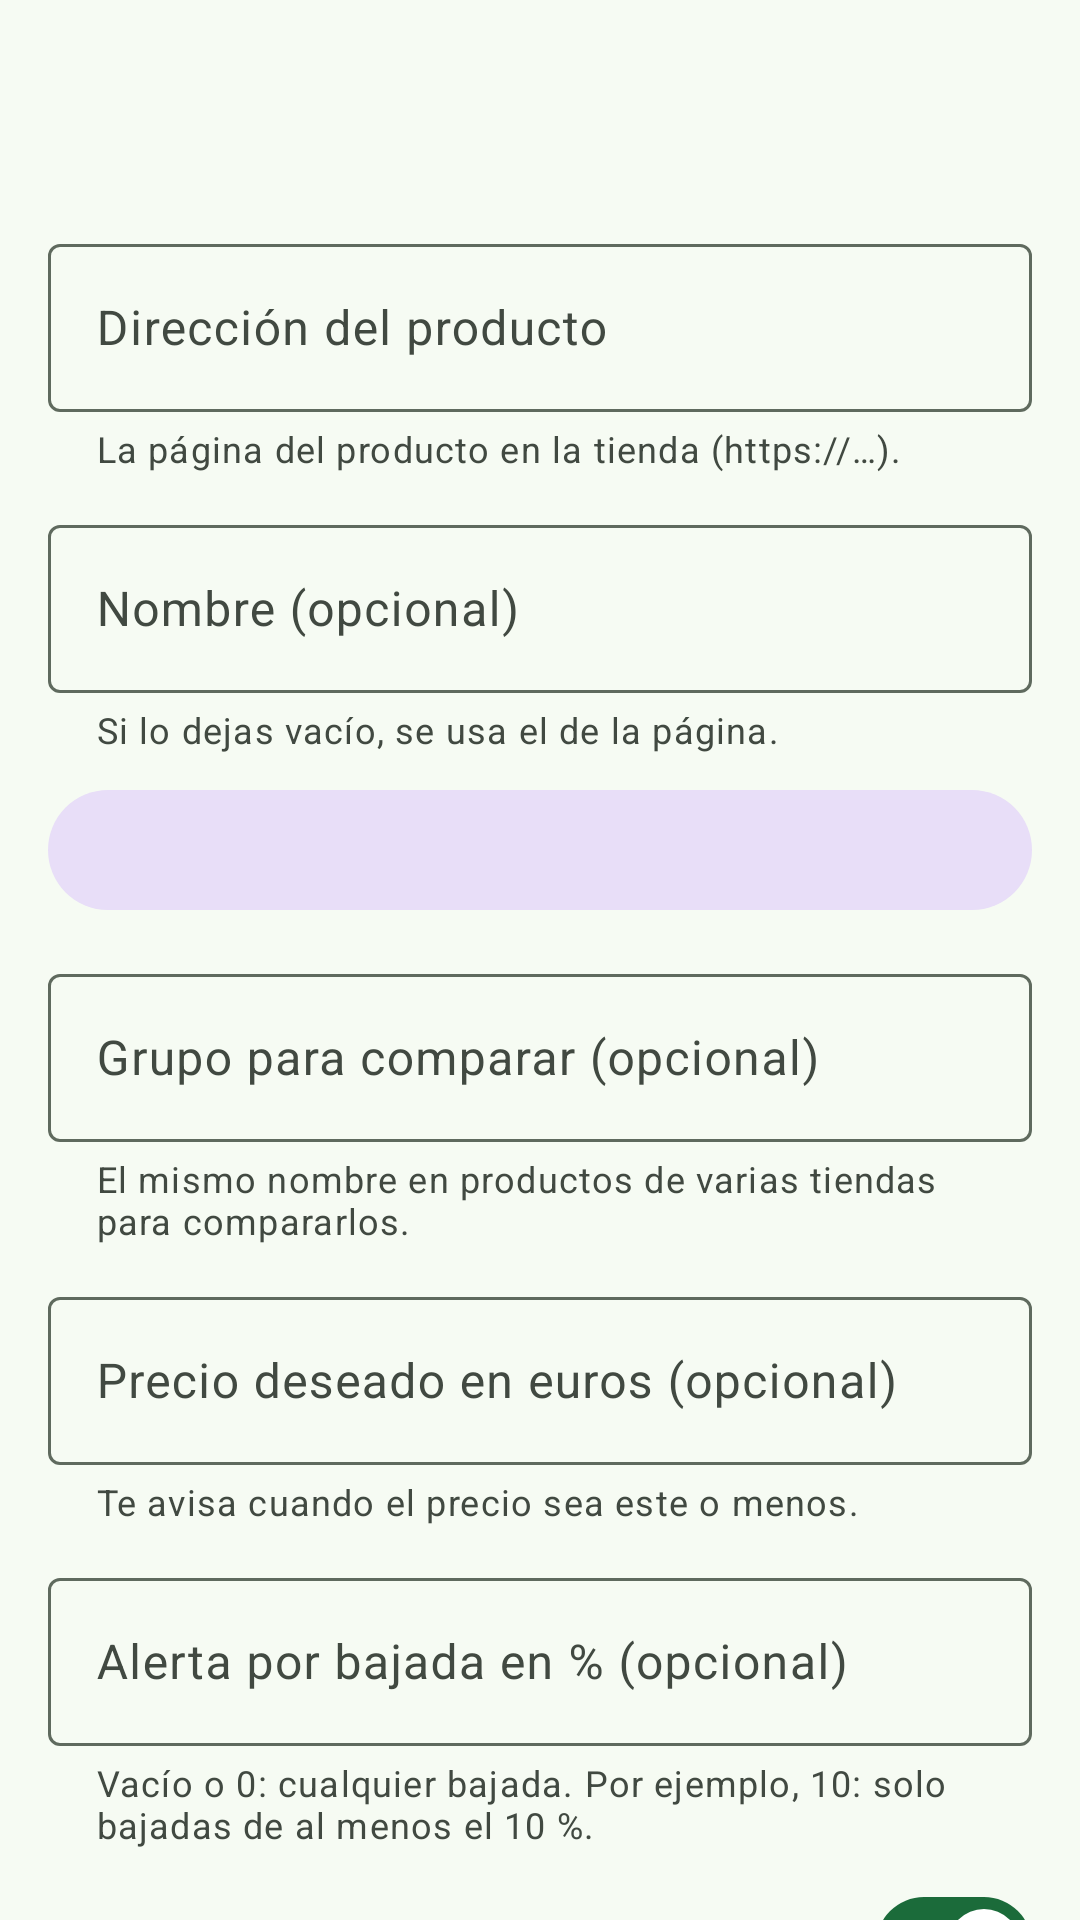

Produce the Android XML layout that renders to this screen, including the resource entries it uses.
<!-- AndroidManifest.xml: application theme Tema.NoMeSubas -->
<!-- res/layout/activity_editar_producto.xml -->
<?xml version="1.0" encoding="utf-8"?>
<LinearLayout xmlns:android="http://schemas.android.com/apk/res/android"
	xmlns:app="http://schemas.android.com/apk/res-auto"
	android:id="@+id/raiz"
	android:layout_width="match_parent"
	android:layout_height="match_parent"
	android:background="?android:attr/colorBackground"
	android:orientation="vertical">

	<com.google.android.material.appbar.MaterialToolbar
		android:id="@+id/barra"
		android:layout_width="match_parent"
		android:layout_height="?attr/actionBarSize" />

	<androidx.core.widget.NestedScrollView
		android:layout_width="match_parent"
		android:layout_height="0dp"
		android:layout_weight="1">

		<LinearLayout
			android:layout_width="match_parent"
			android:layout_height="wrap_content"
			android:orientation="vertical"
			android:paddingHorizontal="16dp"
			android:paddingBottom="24dp">

			<com.google.android.material.textfield.TextInputLayout
				android:id="@+id/campo_url"
				style="@style/Campo"
				android:hint="@string/campo_direccion"
				app:helperText="@string/ayuda_direccion">

				<com.google.android.material.textfield.TextInputEditText
					android:id="@+id/url"
					style="@style/Campo.Texto"
					android:inputType="textUri" />
			</com.google.android.material.textfield.TextInputLayout>

			<com.google.android.material.textfield.TextInputLayout
				android:id="@+id/campo_nombre"
				style="@style/Campo"
				android:hint="@string/campo_nombre"
				app:helperText="@string/ayuda_nombre">

				<com.google.android.material.textfield.TextInputEditText
					android:id="@+id/nombre"
					style="@style/Campo.Texto"
					android:inputType="textCapSentences" />
			</com.google.android.material.textfield.TextInputLayout>

			<com.google.android.material.button.MaterialButton
				android:id="@+id/categoria"
				style="@style/Boton.Accion"
				android:layout_width="match_parent"
				android:layout_height="wrap_content"
				android:layout_marginTop="8dp" />

			<com.google.android.material.textfield.TextInputLayout
				android:id="@+id/campo_grupo"
				style="@style/Campo"
				android:hint="@string/campo_grupo"
				app:helperText="@string/ayuda_grupo">

				<com.google.android.material.textfield.TextInputEditText
					android:id="@+id/grupo"
					style="@style/Campo.Texto"
					android:inputType="textCapSentences" />
			</com.google.android.material.textfield.TextInputLayout>

			<com.google.android.material.textfield.TextInputLayout
				android:id="@+id/campo_objetivo"
				style="@style/Campo"
				android:hint="@string/campo_objetivo"
				app:helperText="@string/ayuda_objetivo">

				<com.google.android.material.textfield.TextInputEditText
					android:id="@+id/objetivo"
					style="@style/Campo.Texto"
					android:digits="0123456789.,"
					android:inputType="numberDecimal" />
			</com.google.android.material.textfield.TextInputLayout>

			<com.google.android.material.textfield.TextInputLayout
				android:id="@+id/campo_alerta"
				style="@style/Campo"
				android:hint="@string/campo_alerta"
				app:helperText="@string/ayuda_alerta">

				<com.google.android.material.textfield.TextInputEditText
					android:id="@+id/alerta"
					style="@style/Campo.Texto"
					android:digits="0123456789.,"
					android:inputType="numberDecimal" />
			</com.google.android.material.textfield.TextInputLayout>

			<com.google.android.material.materialswitch.MaterialSwitch
				android:id="@+id/avisar_disponible"
				android:layout_width="match_parent"
				android:layout_height="wrap_content"
				android:layout_marginTop="8dp"
				android:checked="true"
				android:minHeight="48dp"
				android:text="@string/campo_avisar_disponible" />

			<com.google.android.material.textfield.TextInputLayout
				android:id="@+id/campo_selector"
				style="@style/Campo"
				android:hint="@string/campo_selector"
				app:helperText="@string/ayuda_selector">

				<com.google.android.material.textfield.TextInputEditText
					android:id="@+id/selector"
					style="@style/Campo.Texto"
					android:inputType="text" />
			</com.google.android.material.textfield.TextInputLayout>

			<com.google.android.material.button.MaterialButton
				android:id="@+id/elegir_precio"
				style="@style/Boton.Accion"
				android:layout_width="match_parent"
				android:layout_height="wrap_content"
				android:text="@string/elegir_precio"
				android:visibility="gone" />

			<com.google.android.material.textfield.TextInputLayout
				android:id="@+id/campo_notas"
				style="@style/Campo"
				android:hint="@string/campo_notas">

				<com.google.android.material.textfield.TextInputEditText
					android:id="@+id/notas"
					style="@style/Campo.Texto"
					android:inputType="textMultiLine|textCapSentences"
					android:minLines="2" />
			</com.google.android.material.textfield.TextInputLayout>

			<com.google.android.material.button.MaterialButton
				android:id="@+id/guardar"
				android:layout_width="match_parent"
				android:layout_height="wrap_content"
				android:layout_marginTop="16dp"
				android:minHeight="48dp" />
		</LinearLayout>
	</androidx.core.widget.NestedScrollView>
</LinearLayout>
<!-- resources referenced by this layout -->
<resources>
  <string name="ayuda_alerta">Vacío o 0: cualquier bajada. Por ejemplo, 10: solo bajadas de al menos el 10 %.</string>
  <string name="ayuda_direccion">La página del producto en la tienda (https://…).</string>
  <string name="ayuda_grupo">El mismo nombre en productos de varias tiendas para compararlos.</string>
  <string name="ayuda_nombre">Si lo dejas vacío, se usa el de la página.</string>
  <string name="ayuda_objetivo">Te avisa cuando el precio sea este o menos.</string>
  <string name="ayuda_selector">Solo si no se encuentra el precio: el selector CSS del elemento que lo contiene.</string>
  <string name="campo_alerta">Alerta por bajada en % (opcional)</string>
  <string name="campo_avisar_disponible">Avisar si vuelve a estar disponible</string>
  <string name="campo_direccion">Dirección del producto</string>
  <string name="campo_grupo">Grupo para comparar (opcional)</string>
  <string name="campo_nombre">Nombre (opcional)</string>
  <string name="campo_notas">Notas (opcional)</string>
  <string name="campo_objetivo">Precio deseado en euros (opcional)</string>
  <string name="campo_selector">Selector CSS del precio (avanzado, opcional)</string>
  <string name="elegir_precio">Elegir el precio en la página</string>
  <style name="Boton.Accion" parent="Widget.Material3.Button.TonalButton">
  		<item name="android:minHeight">48dp</item>
  		<item name="android:layout_marginTop">4dp</item>
  	</style>
  <style name="Campo" parent="Widget.Material3.TextInputLayout.OutlinedBox">
  		<item name="android:layout_width">match_parent</item>
  		<item name="android:layout_height">wrap_content</item>
  		<item name="android:layout_marginTop">12dp</item>
  	</style>
  <style name="Campo.Texto" parent="">
  		<item name="android:layout_width">match_parent</item>
  		<item name="android:layout_height">wrap_content</item>
  		<item name="android:minHeight">56dp</item>
  	</style>
  <style name="Tema.NoMeSubas" parent="Theme.Material3.DayNight.NoActionBar">
  		<item name="colorPrimary">@color/primario</item>
  		<item name="colorOnPrimary">@color/sobre_primario</item>
  		<item name="colorPrimaryContainer">@color/primario_contenedor</item>
  		<item name="colorOnPrimaryContainer">@color/sobre_primario_contenedor</item>
  		<item name="colorSecondary">@color/secundario</item>
  		<item name="android:colorBackground">@color/fondo</item>
  		<item name="colorOnBackground">@color/sobre_fondo</item>
  		<item name="colorSurfaceVariant">@color/superficie_variante</item>
  		<item name="colorOnSurfaceVariant">@color/sobre_superficie_variante</item>
  		<item name="colorOutline">@color/contorno</item>
  		<item name="android:windowLightStatusBar" tools:targetApi="m">?attr/isLightTheme</item>
  		<item name="preferenceTheme">@style/PreferenceThemeOverlay</item>
  	</style>
  <color name="primario">#1B6B3A</color>
  <color name="sobre_primario">#FFFFFF</color>
  <color name="primario_contenedor">#A4F4B4</color>
  <color name="sobre_primario_contenedor">#00210C</color>
  <color name="secundario">#4F6352</color>
  <color name="fondo">#F6FBF3</color>
  <color name="sobre_fondo">#181D18</color>
  <color name="superficie_variante">#DDE5DA</color>
  <color name="sobre_superficie_variante">#414941</color>
  <color name="contorno">#5F6A5E</color>
</resources>
